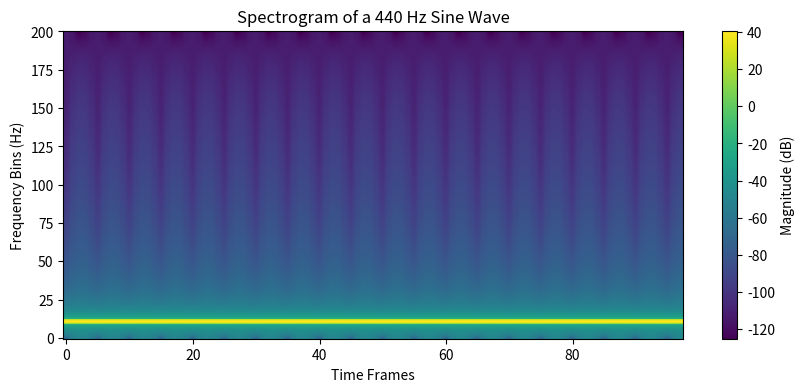

Python code for this plot:
import numpy as np
import matplotlib.pyplot as plt

# --- 1. Settings ---
sample_rate = 16000
duration = 1.0
frequency = 440.0
frame_size = 400
hop_length = 160

# --- 2. Generate & Frame Audio ---
time = np.linspace(0, duration, int(sample_rate * duration), endpoint=False)
audio_wave = np.sin(2 * np.pi * frequency * time)
window = np.hamming(frame_size)

num_frames = 1 + int((len(audio_wave) - frame_size) / hop_length)
frames = []
for i in range(num_frames):
    start = i * hop_length
    end = start + frame_size
    frames.append(audio_wave[start:end] * window)
frames = np.array(frames)

# --- 3. The FFT Magic ---
# We apply the Fast Fourier Transform to the rows (axis=1)
fft_result = np.fft.rfft(frames, n=frame_size)

# Calculate the magnitude (strength of each frequency)
magnitude = np.abs(fft_result)

# Convert to a logarithmic scale (Decibels) to represent volume naturally
# We add 1e-10 to avoid log(0) errors
power_spectrogram = 20 * np.log10(magnitude + 1e-10)

# --- 4. Visualize it ---
plt.figure(figsize=(10, 4))
# We use .T (transpose) so Time is on the X-axis and Frequency is on the Y-axis
plt.imshow(power_spectrogram.T, aspect='auto', origin='lower', cmap='viridis')
plt.title('Spectrogram of a 440 Hz Sine Wave')
plt.xlabel('Time Frames')
plt.ylabel('Frequency Bins (Hz)')
plt.colorbar(label='Magnitude (dB)')

# Save the image to your folder!
plt.savefig('my_first_spectrogram.png')
print("Success! Spectrogram saved as 'my_first_spectrogram.png'")
